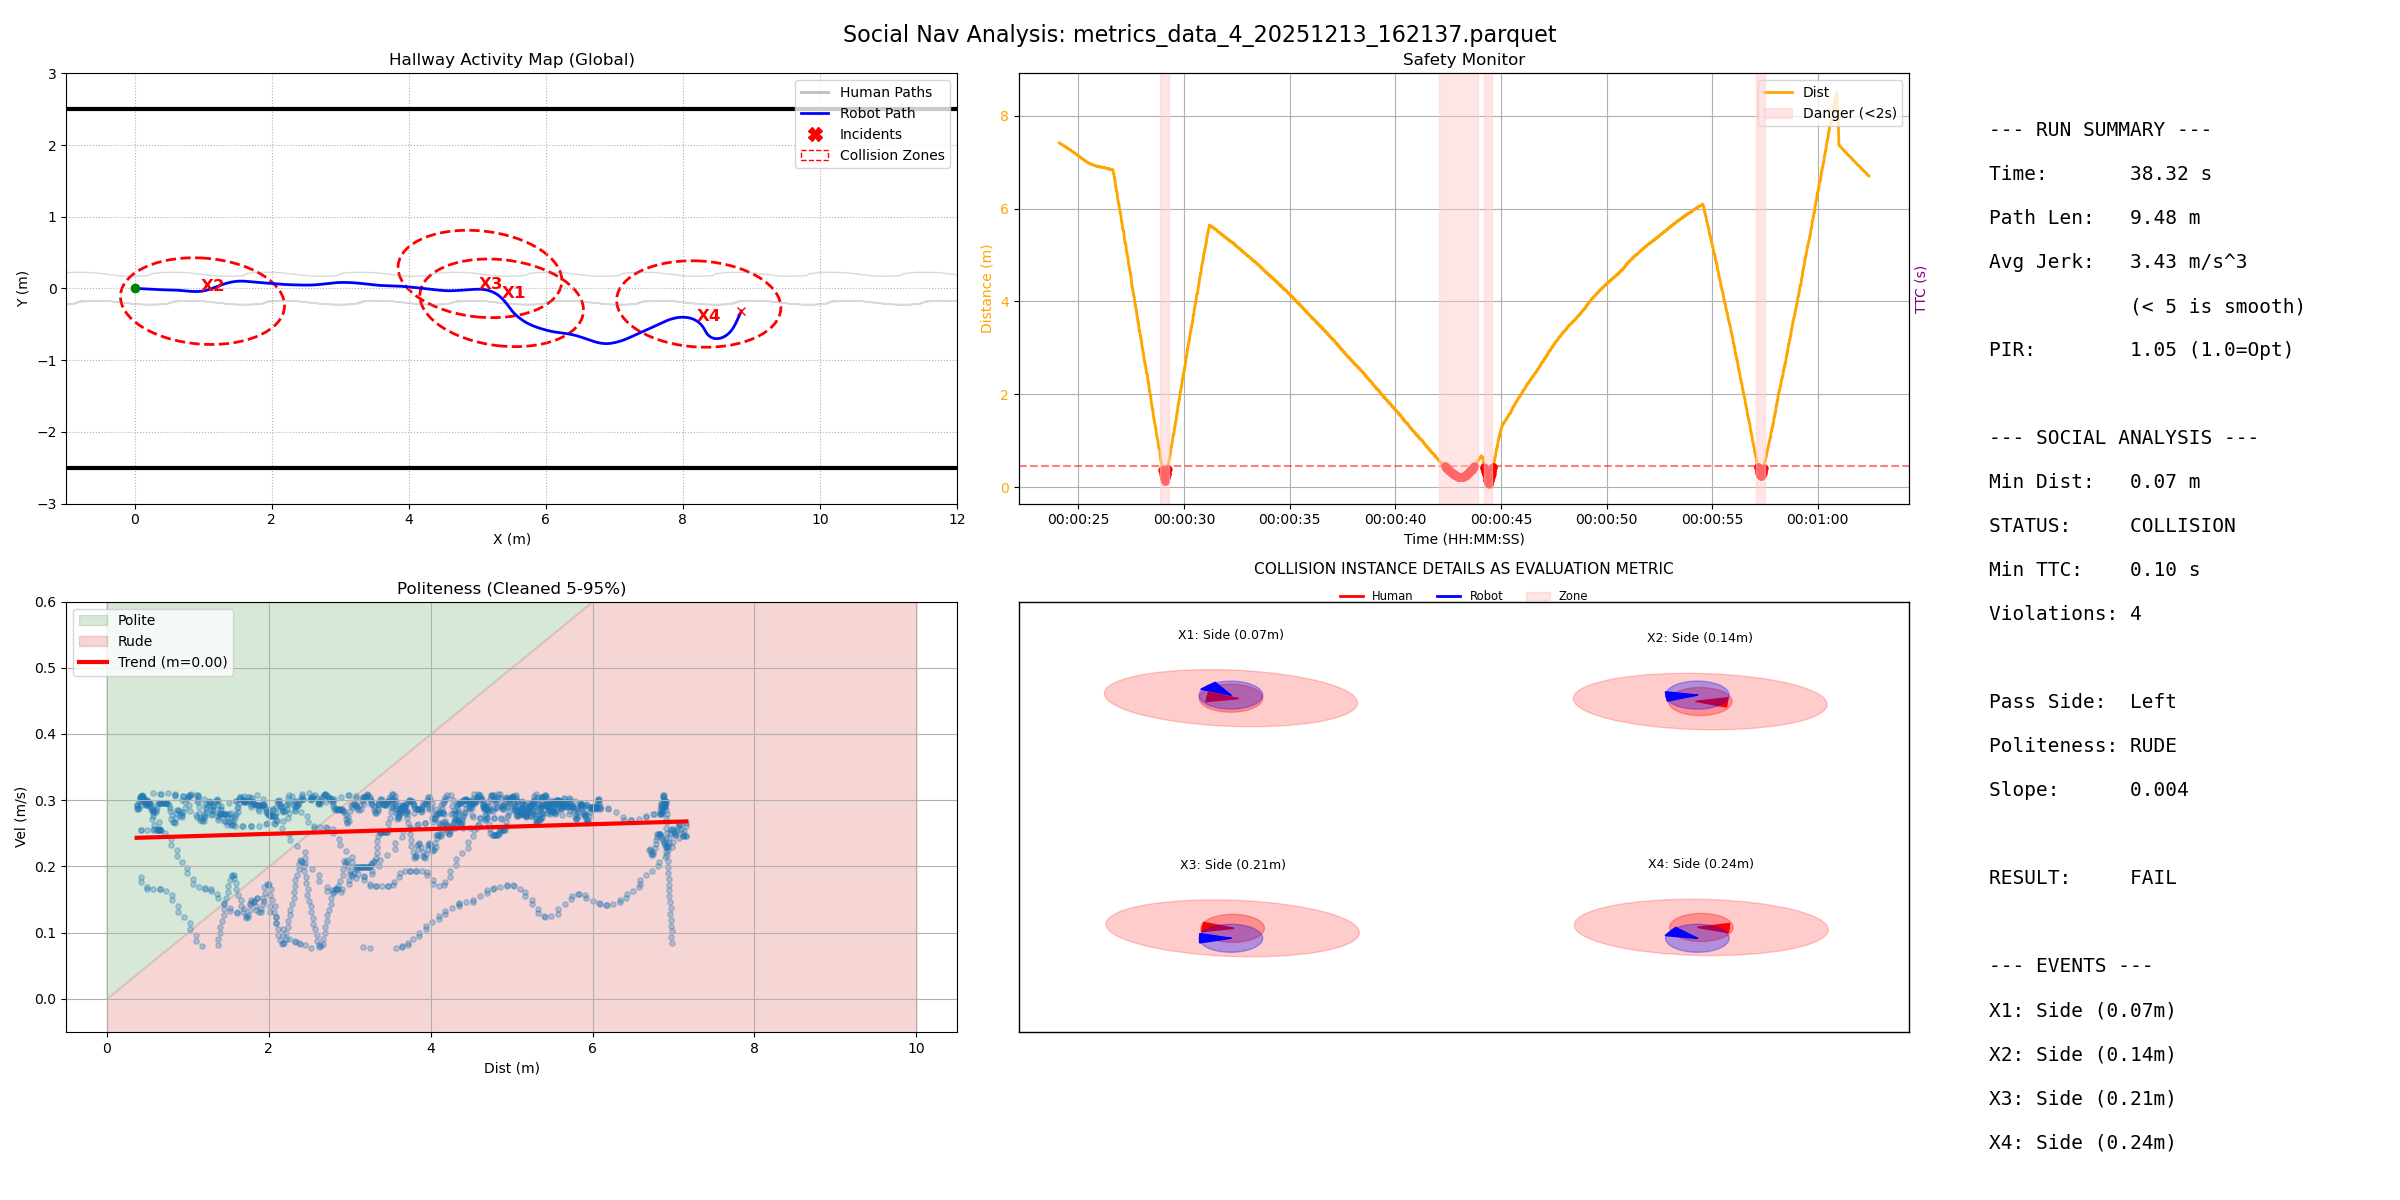

The data file committed next to this chart (first rows):
filename, duration, path_length, pir, avg_jerk, min_human_dist, safety_margin, min_ttc, intrusion_count, passing_preference, politeness_slope, politeness_status
metrics_data_4_20251213_162137.parquet, 38.32, 9.484, 1.054, 3.43, 0.06535, -0.5347, 0.1, 4, Left, 0.003648, RUDE
